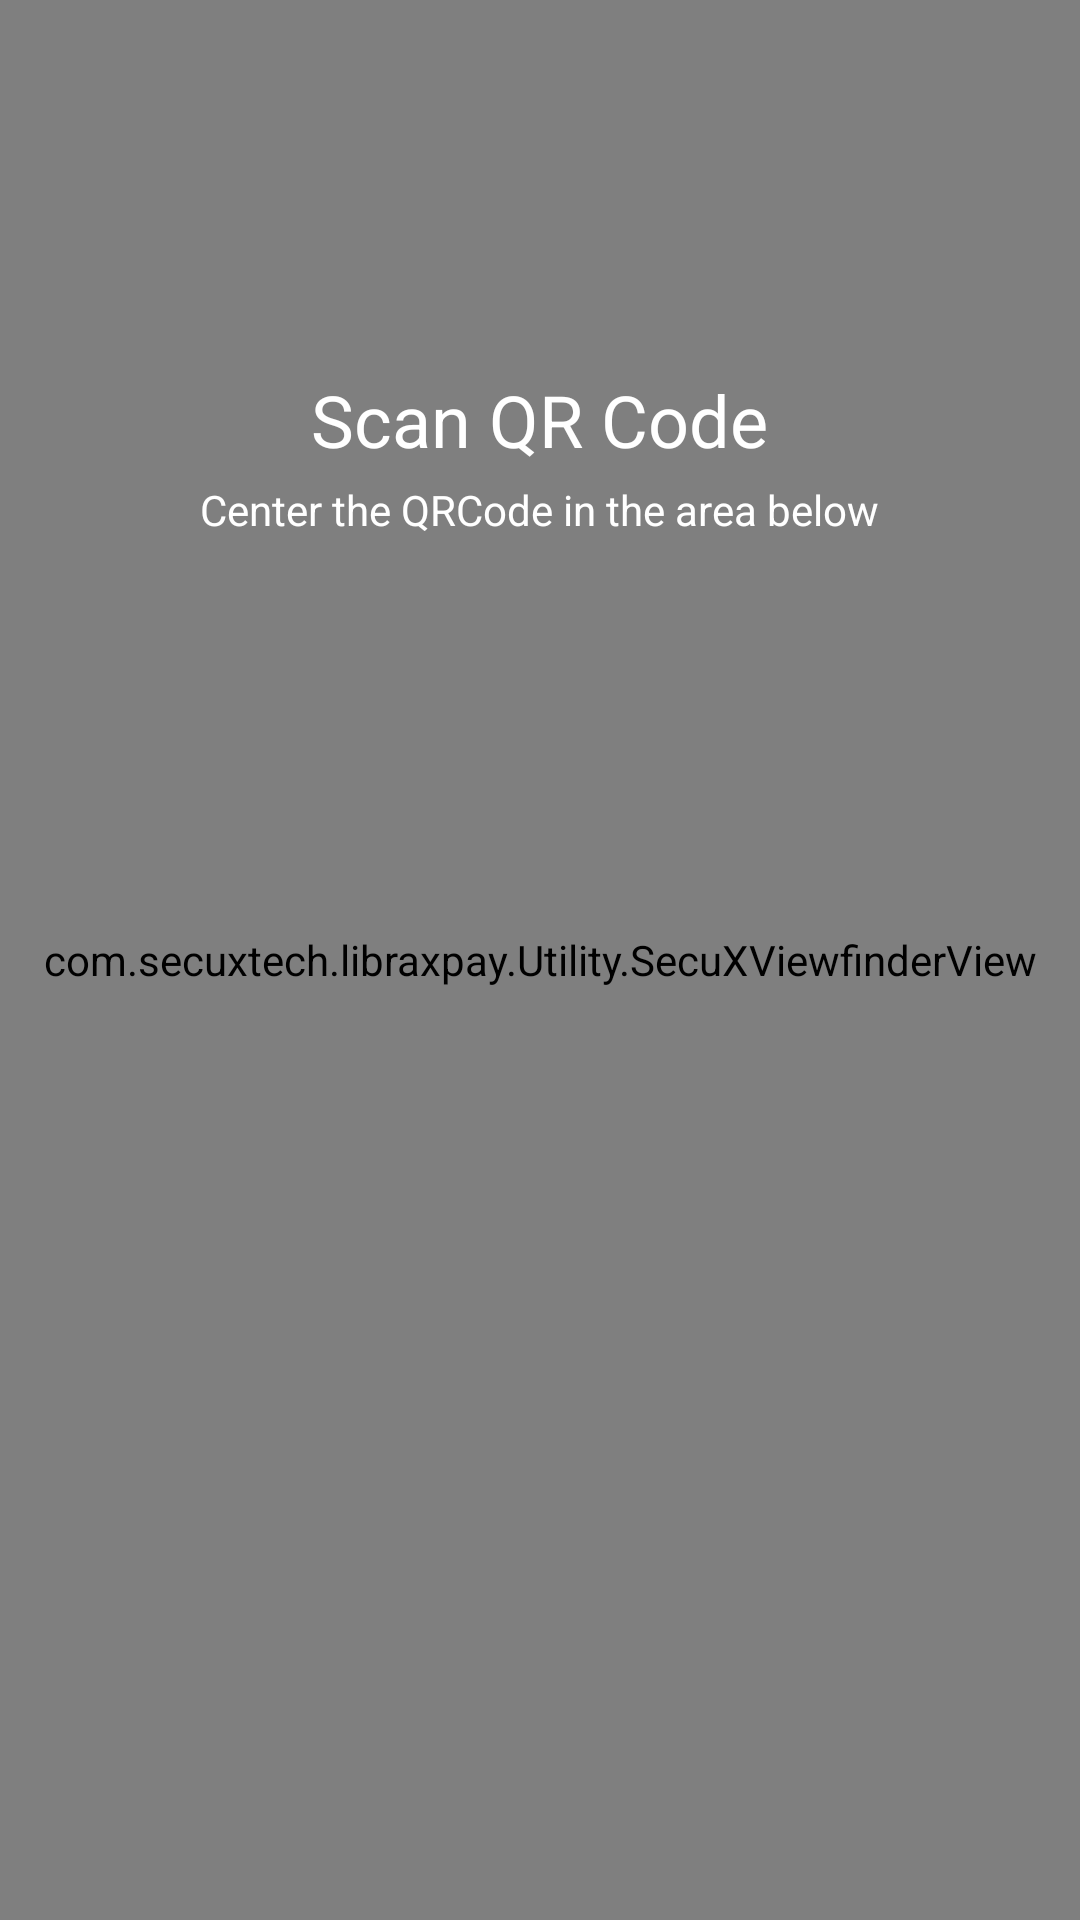

Produce the Android XML layout that renders to this screen, including the resource entries it uses.
<!-- AndroidManifest.xml: application theme Theme.AppCompat.Light.NoActionBar -->
<!-- res/layout/layout_zxing_scanqrcode.xml -->
<?xml version="1.0" encoding="utf-8"?>
<FrameLayout xmlns:android="http://schemas.android.com/apk/res/android"
    android:layout_width="match_parent"
    android:layout_height="match_parent">

    <com.secuxtech.libraxpay.Utility.SecuXBarcodePreview
        android:id="@+id/zxing_barcode_surface"
        android:layout_width="match_parent"
        android:layout_height="match_parent" />

    <com.secuxtech.libraxpay.Utility.SecuXViewfinderView
        android:id="@+id/zxing_viewfinder_view"
        android:layout_width="match_parent"
        android:layout_height="match_parent" />

    <TextView
        android:layout_width="wrap_content"
        android:layout_height="wrap_content"
        android:text="Scan QR Code"
        android:textSize="24dp"
        android:textColor="#FFFFFFFF"

        android:layout_gravity="center"
        android:layout_marginBottom="180sp" />

    <TextView
        android:id="@+id/textView_storename"
        android:layout_width="wrap_content"
        android:layout_height="wrap_content"
        android:text="Center the QRCode in the area below"
        android:textSize="14dp"
        android:textColor="#FFFFFFFF"

        android:layout_gravity="center"
        android:layout_marginBottom="150dp"
  />

</FrameLayout>
<!-- resources referenced by this layout -->
<resources>

</resources>
